Image classification data set "Augmentation" (Priyanah/Cervical-Cancer-Using-Machine-Learning on GitHub). Class labels (7): carcinoma in situ, light dysplastic, moderate dysplastic, normal columnar, normal intermediate, normal superficial, severe dysplastic.

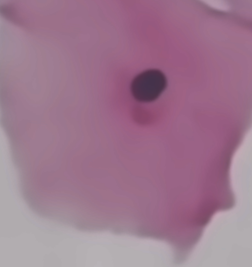
Label: normal superficial

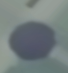
Label: normal columnar

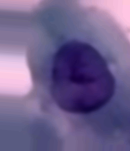
Label: light dysplastic

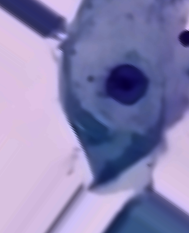
Label: normal intermediate

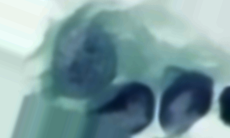
Label: moderate dysplastic

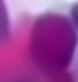
Label: carcinoma in situ
